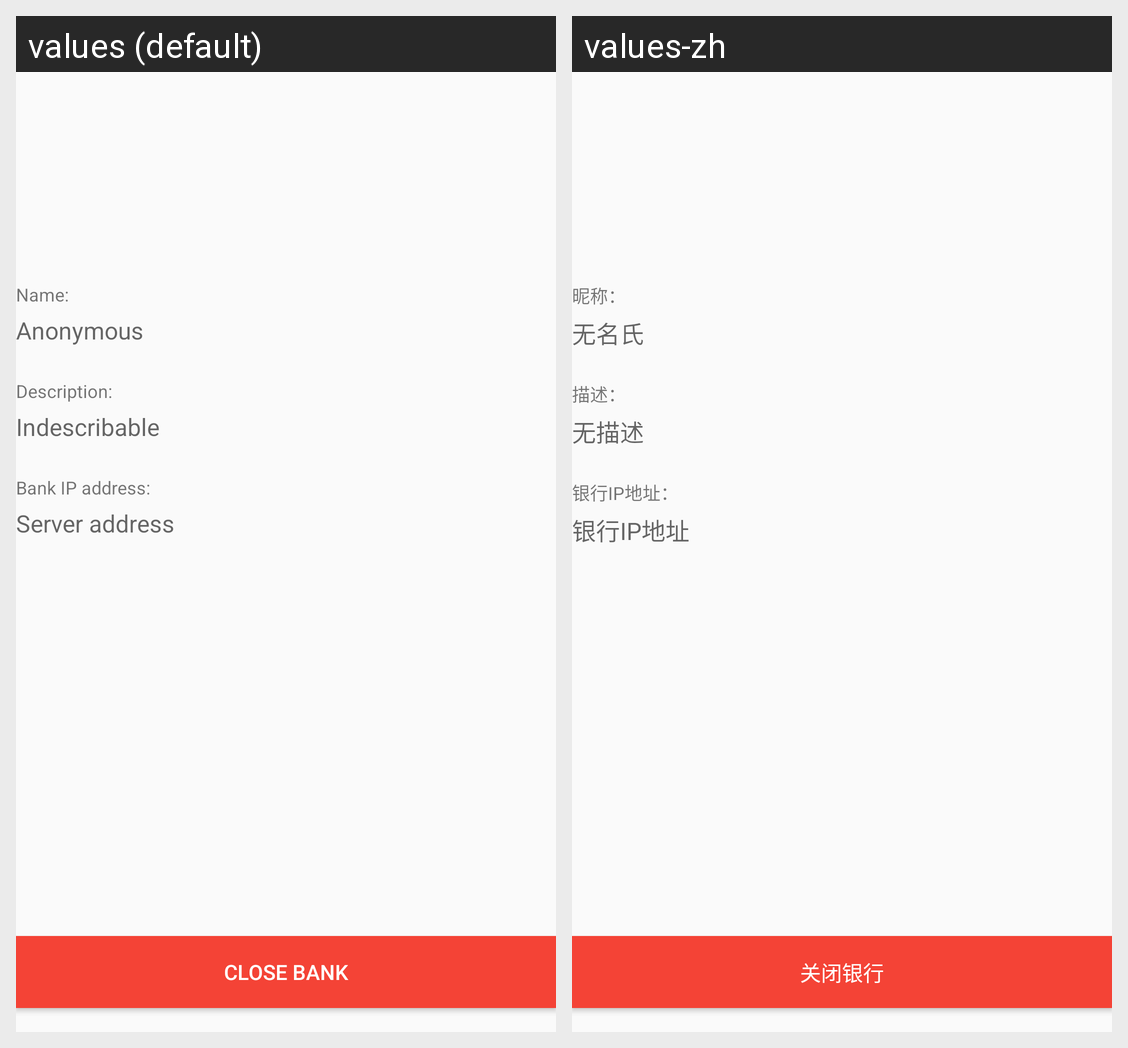

The Android screen above is rendered under two locales of the same app. Produce the string resources it draws, with the default and per-locale values.
Android screen res/layout/fragment_banker_info.xml rendered under 2 locales, left to right: values (default), values-zh. Device: Nexus 5 (rendered at 1080×1920; each locale shown at half size, 540×960, under a caption strip naming it); theme AppTheme.
Strings drawn on this screen, with the default value and each locale's value (text and hints the layout hard-codes, and strings that could not be matched under every locale, appear in the picture but are not listed):

close_bank
  values: Close Bank
  values-zh: 关闭银行

label_name
  values: Name:
  values-zh: 昵称：

anonymous
  values: Anonymous
  values-zh: 无名氏

label_description
  values: Description:
  values-zh: 描述：

indescribable
  values: Indescribable
  values-zh: 无描述

label_bank_ip_address
  values: Bank IP address:
  values-zh: 银行IP地址：

bank_ip_address
  values: Server address
  values-zh: 银行IP地址
